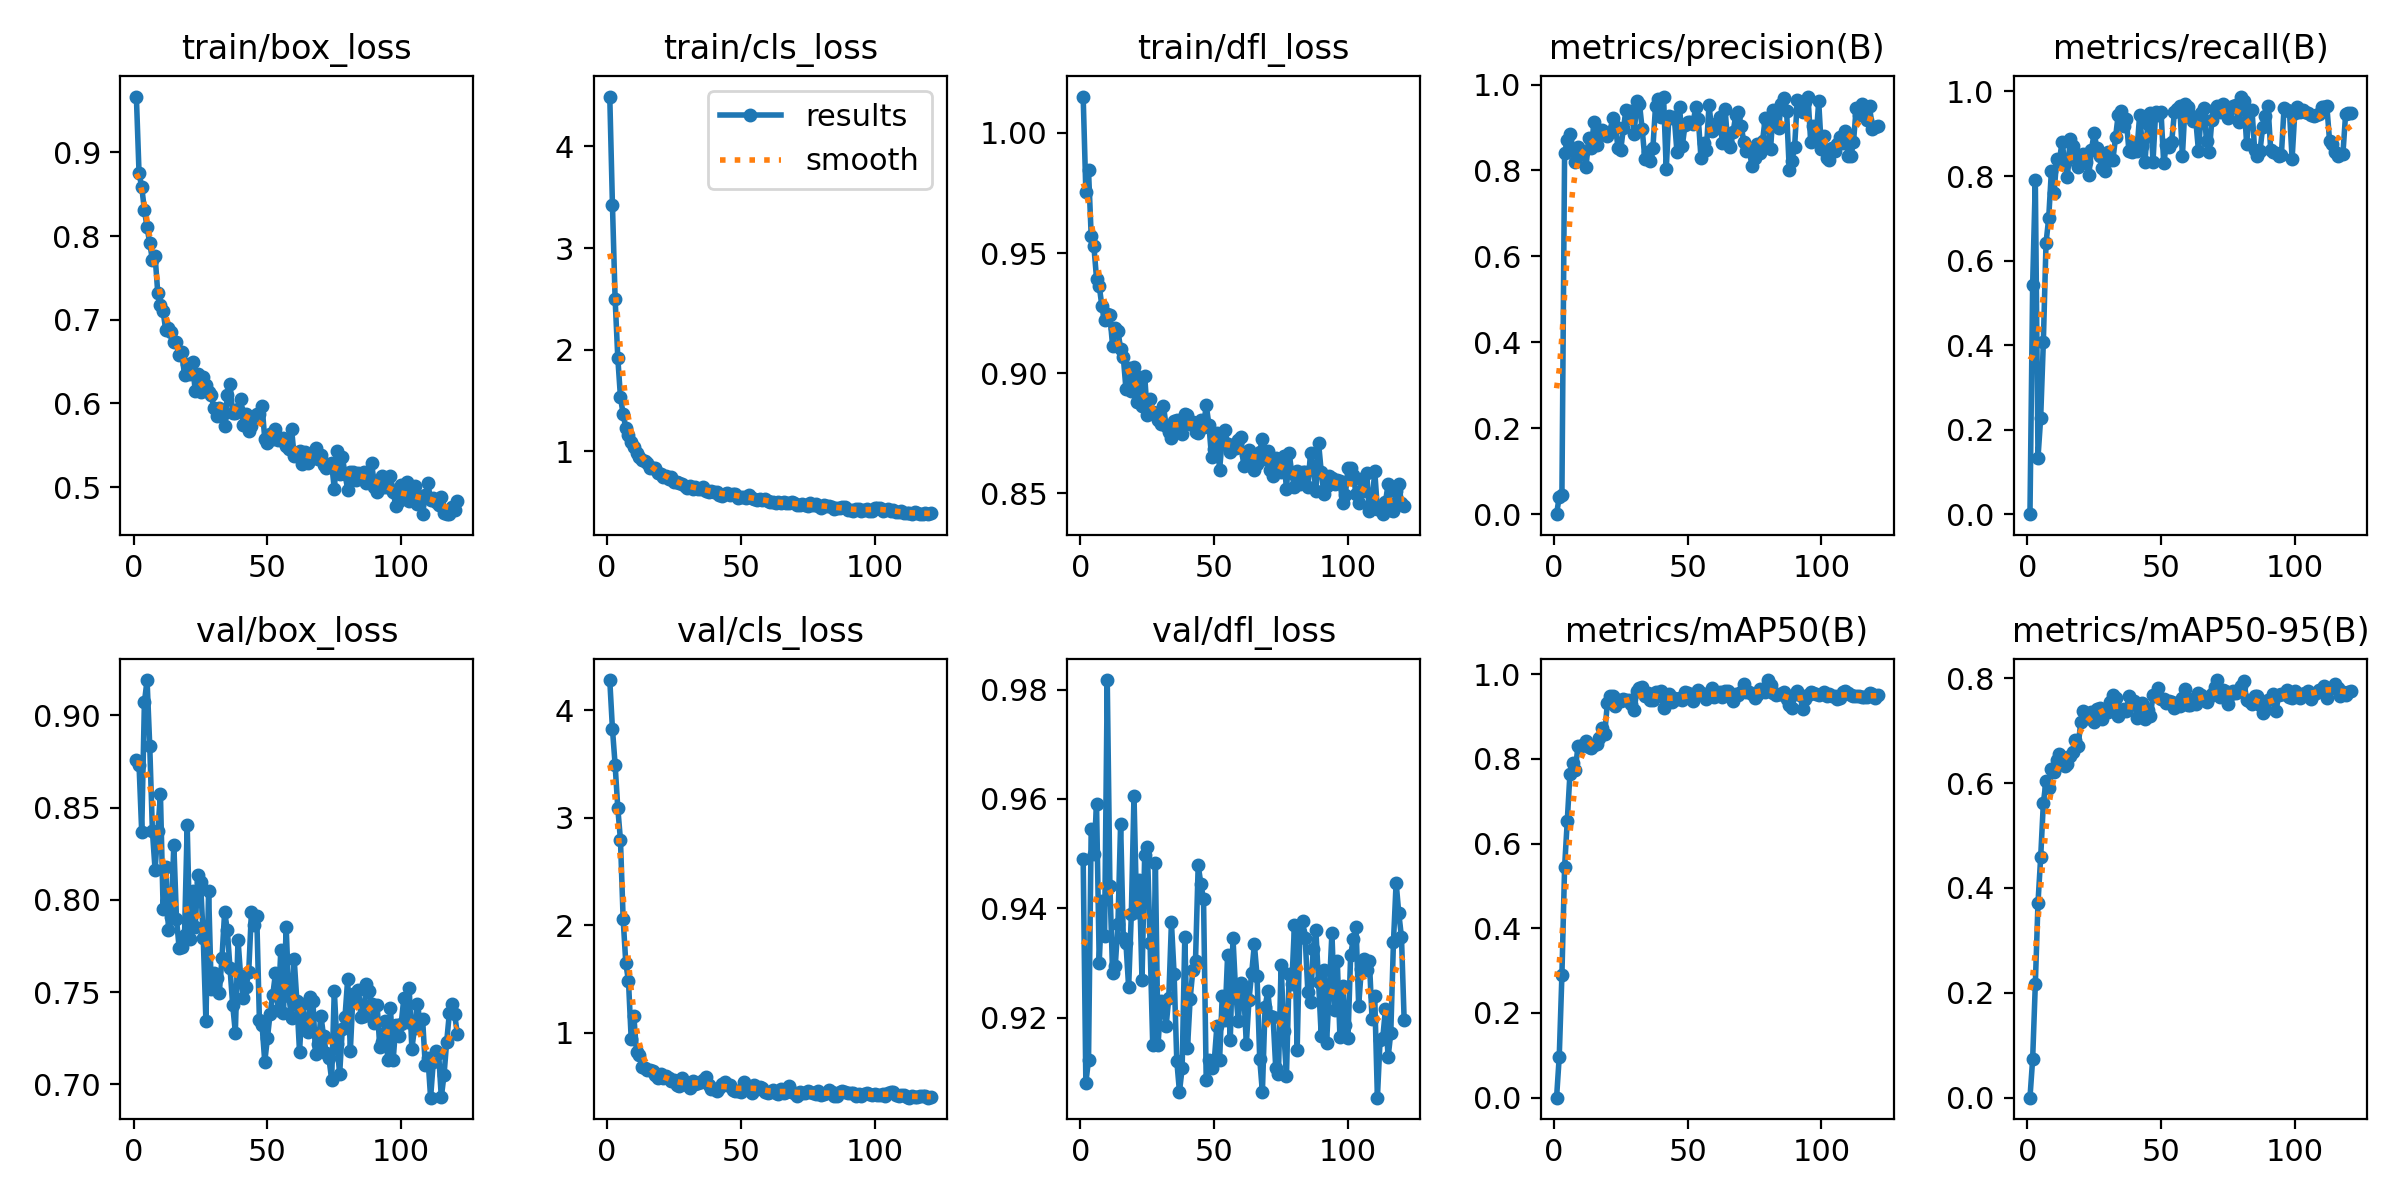

The table this chart was drawn from, first rows:
epoch, time, train/box_loss, train/cls_loss, train/dfl_loss, metrics/precision(B), metrics/recall(B), metrics/mAP50(B), metrics/mAP50-95(B), val/box_loss, val/cls_loss, val/dfl_loss, lr/pg0, lr/pg1, lr/pg2
1, 1.764, 0.9668, 4.49, 1.015, 0, 0, 0, 0, 0.876, 4.28, 0.9489, 7.364e-05, 7.364e-05, 7.364e-05
2, 3.47, 0.8751, 3.424, 0.9756, 0.04084, 0.5421, 0.09705, 0.07334, 0.873, 3.827, 0.9081, 0.000152, 0.000152, 0.000152
3, 5.178, 0.8587, 2.5, 0.9844, 0.04396, 0.7901, 0.2902, 0.2162, 0.8367, 3.493, 0.9122, 0.0002299, 0.0002299, 0.0002299
4, 6.871, 0.8314, 1.92, 0.9572, 0.8407, 0.1339, 0.5442, 0.3717, 0.907, 3.091, 0.9545, 0.0003073, 0.0003073, 0.0003073
5, 8.548, 0.8103, 1.533, 0.9529, 0.8704, 0.2275, 0.6537, 0.4583, 0.9191, 2.791, 0.9499, 0.0003841, 0.0003841, 0.0003841
6, 10.23, 0.7915, 1.366, 0.9394, 0.8838, 0.4073, 0.7647, 0.5615, 0.8834, 2.06, 0.959, 0.0004604, 0.0004604, 0.0004604
7, 11.9, 0.7716, 1.229, 0.9364, 0.8471, 0.6413, 0.7914, 0.6042, 0.837, 1.647, 0.9301, 0.0005156, 0.0005156, 0.0005156
8, 13.57, 0.7764, 1.166, 0.9278, 0.8208, 0.7001, 0.7742, 0.5913, 0.8162, 1.482, 0.9412, 0.0005138, 0.0005138, 0.0005138
9, 15.23, 0.732, 1.096, 0.9223, 0.8553, 0.8115, 0.8298, 0.6273, 0.8372, 0.9476, 0.9349, 0.0005121, 0.0005121, 0.0005121
10, 16.91, 0.7179, 1.04, 0.9248, 0.8373, 0.7596, 0.8294, 0.6221, 0.8572, 1.157, 0.9817, 0.0005104, 0.0005104, 0.0005104
11, 18.57, 0.7099, 0.9865, 0.9241, 0.8427, 0.8399, 0.8331, 0.6436, 0.7952, 0.8206, 0.944, 0.0005086, 0.0005086, 0.0005086
12, 20.24, 0.6873, 0.9413, 0.9113, 0.8074, 0.8357, 0.8414, 0.6561, 0.8177, 0.7963, 0.9282, 0.0005069, 0.0005069, 0.0005069
13, 21.92, 0.6906, 0.9199, 0.9188, 0.8754, 0.8813, 0.8293, 0.6491, 0.7837, 0.6809, 0.9295, 0.0005052, 0.0005052, 0.0005052
14, 23.58, 0.6851, 0.9087, 0.9177, 0.852, 0.8311, 0.8252, 0.6335, 0.7905, 0.6696, 0.9371, 0.0005034, 0.0005034, 0.0005034
15, 25.24, 0.673, 0.8875, 0.9101, 0.9138, 0.7966, 0.8333, 0.6361, 0.8299, 0.6591, 0.9555, 0.0005017, 0.0005017, 0.0005017
16, 26.89, 0.6738, 0.8383, 0.9068, 0.8582, 0.8873, 0.8358, 0.6515, 0.7897, 0.6513, 0.9346, 0.0005, 0.0005, 0.0005
17, 28.55, 0.6579, 0.8326, 0.8934, 0.8843, 0.8703, 0.8491, 0.6595, 0.7736, 0.6477, 0.9336, 0.0004982, 0.0004982, 0.0004982
18, 30.35, 0.6614, 0.8408, 0.902, 0.8939, 0.8433, 0.874, 0.6822, 0.7743, 0.6051, 0.9256, 0.0004965, 0.0004965, 0.0004965
19, 32.03, 0.6334, 0.79, 0.8927, 0.8897, 0.8204, 0.8597, 0.6701, 0.7808, 0.5791, 0.9389, 0.0004948, 0.0004948, 0.0004948
20, 33.69, 0.6473, 0.7775, 0.9026, 0.8794, 0.8412, 0.933, 0.7171, 0.8404, 0.6197, 0.9606, 0.000493, 0.000493, 0.000493
21, 35.38, 0.6349, 0.7443, 0.888, 0.8902, 0.8526, 0.9489, 0.7367, 0.7787, 0.5835, 0.9393, 0.0004913, 0.0004913, 0.0004913
22, 37.05, 0.6496, 0.757, 0.8984, 0.9219, 0.8333, 0.9479, 0.7239, 0.8048, 0.5963, 0.9452, 0.0004895, 0.0004895, 0.0004895
23, 38.7, 0.6143, 0.7322, 0.8861, 0.9029, 0.8016, 0.9254, 0.7249, 0.7853, 0.5816, 0.9269, 0.0004878, 0.0004878, 0.0004878
24, 40.39, 0.6355, 0.7501, 0.8989, 0.8512, 0.8627, 0.9388, 0.7348, 0.8134, 0.5543, 0.9498, 0.0004861, 0.0004861, 0.0004861
25, 42.05, 0.6136, 0.7017, 0.8827, 0.8486, 0.9016, 0.936, 0.7166, 0.8095, 0.5634, 0.9512, 0.0004843, 0.0004843, 0.0004843
26, 43.71, 0.6319, 0.7, 0.8891, 0.8994, 0.8658, 0.9405, 0.7412, 0.7794, 0.5182, 0.9337, 0.0004826, 0.0004826, 0.0004826
27, 45.38, 0.6217, 0.6855, 0.8838, 0.9414, 0.8477, 0.9402, 0.7428, 0.7342, 0.5019, 0.9151, 0.0004809, 0.0004809, 0.0004809
28, 47.05, 0.6135, 0.6833, 0.8833, 0.9232, 0.8184, 0.9391, 0.7225, 0.8048, 0.5796, 0.9482, 0.0004791, 0.0004791, 0.0004791
29, 48.7, 0.6101, 0.6626, 0.8807, 0.9382, 0.8107, 0.9299, 0.7359, 0.7516, 0.5366, 0.915, 0.0004774, 0.0004774, 0.0004774
30, 50.37, 0.5939, 0.6443, 0.879, 0.8852, 0.8559, 0.9164, 0.7357, 0.7604, 0.5134, 0.923, 0.0004757, 0.0004757, 0.0004757
31, 52.03, 0.5853, 0.6631, 0.8864, 0.9623, 0.838, 0.961, 0.7546, 0.7577, 0.4921, 0.9228, 0.0004739, 0.0004739, 0.0004739
32, 53.7, 0.595, 0.634, 0.8782, 0.9553, 0.8384, 0.9678, 0.7677, 0.7495, 0.5572, 0.9184, 0.0004722, 0.0004722, 0.0004722
33, 55.37, 0.5844, 0.652, 0.8756, 0.8962, 0.8919, 0.9695, 0.7619, 0.7683, 0.5292, 0.9236, 0.0004705, 0.0004705, 0.0004705
34, 57.03, 0.5728, 0.627, 0.8731, 0.8278, 0.9453, 0.9498, 0.7288, 0.7935, 0.5343, 0.9374, 0.0004687, 0.0004687, 0.0004687
35, 58.81, 0.6095, 0.6288, 0.8802, 0.8438, 0.9547, 0.9557, 0.7395, 0.7836, 0.5424, 0.928, 0.000467, 0.000467, 0.000467
36, 60.47, 0.6234, 0.6513, 0.8806, 0.8228, 0.9183, 0.9387, 0.7405, 0.763, 0.5625, 0.9121, 0.0004652, 0.0004652, 0.0004652
37, 62.13, 0.5881, 0.6132, 0.877, 0.8512, 0.9354, 0.9393, 0.7383, 0.7432, 0.5929, 0.9064, 0.0004635, 0.0004635, 0.0004635
38, 63.8, 0.5886, 0.6031, 0.8747, 0.9506, 0.8586, 0.9589, 0.7656, 0.728, 0.5159, 0.9107, 0.0004618, 0.0004618, 0.0004618
39, 65.47, 0.5931, 0.6136, 0.8831, 0.9675, 0.8565, 0.9528, 0.7525, 0.7784, 0.4759, 0.9348, 0.00046, 0.00046, 0.00046
40, 67.14, 0.6047, 0.6045, 0.8828, 0.9242, 0.8778, 0.9616, 0.7567, 0.7583, 0.4822, 0.9144, 0.0004583, 0.0004583, 0.0004583
41, 68.8, 0.574, 0.5999, 0.879, 0.9721, 0.86, 0.9197, 0.7243, 0.7466, 0.4578, 0.9235, 0.0004566, 0.0004566, 0.0004566
42, 70.46, 0.5873, 0.5727, 0.8798, 0.8032, 0.944, 0.9395, 0.7347, 0.7527, 0.4908, 0.9287, 0.0004548, 0.0004548, 0.0004548
43, 72.11, 0.567, 0.5649, 0.8757, 0.9278, 0.8719, 0.9534, 0.753, 0.7608, 0.5293, 0.9304, 0.0004531, 0.0004531, 0.0004531
44, 73.76, 0.5728, 0.5842, 0.8751, 0.9213, 0.8333, 0.9356, 0.7214, 0.7931, 0.542, 0.9479, 0.0004514, 0.0004514, 0.0004514
45, 75.42, 0.5847, 0.5945, 0.8804, 0.924, 0.9223, 0.945, 0.7393, 0.7864, 0.5148, 0.9445, 0.0004496, 0.0004496, 0.0004496
46, 77.09, 0.5871, 0.5708, 0.8776, 0.8434, 0.9493, 0.9426, 0.7279, 0.7914, 0.516, 0.9416, 0.0004479, 0.0004479, 0.0004479
47, 78.75, 0.5878, 0.5804, 0.8867, 0.9484, 0.8342, 0.9429, 0.7685, 0.7347, 0.4656, 0.9086, 0.0004462, 0.0004462, 0.0004462
48, 80.41, 0.5964, 0.5789, 0.8786, 0.8566, 0.9525, 0.9394, 0.7656, 0.7319, 0.4569, 0.9123, 0.0004444, 0.0004444, 0.0004444
49, 82.06, 0.558, 0.5371, 0.8651, 0.905, 0.9453, 0.9581, 0.7815, 0.7123, 0.4572, 0.9107, 0.0004427, 0.0004427, 0.0004427
50, 83.72, 0.5529, 0.5533, 0.8683, 0.9136, 0.9513, 0.9547, 0.7602, 0.725, 0.4485, 0.912, 0.0004409, 0.0004409, 0.0004409
51, 85.39, 0.5629, 0.556, 0.8751, 0.9126, 0.8298, 0.9458, 0.7599, 0.7383, 0.5436, 0.9185, 0.0004392, 0.0004392, 0.0004392
52, 87.15, 0.557, 0.5418, 0.8598, 0.908, 0.8735, 0.9377, 0.753, 0.7485, 0.4935, 0.9123, 0.0004375, 0.0004375, 0.0004375
53, 88.81, 0.5693, 0.5682, 0.8728, 0.9467, 0.8681, 0.9561, 0.7573, 0.7601, 0.4933, 0.9241, 0.0004357, 0.0004357, 0.0004357
54, 90.48, 0.5568, 0.5453, 0.8762, 0.92, 0.8816, 0.9618, 0.7548, 0.7403, 0.4438, 0.9196, 0.000434, 0.000434, 0.000434
55, 92.14, 0.5558, 0.5312, 0.8706, 0.8279, 0.9506, 0.9549, 0.7427, 0.7728, 0.5172, 0.9314, 0.0004323, 0.0004323, 0.0004323
56, 93.81, 0.559, 0.5247, 0.8674, 0.865, 0.9577, 0.9524, 0.7515, 0.7386, 0.4802, 0.9159, 0.0004305, 0.0004305, 0.0004305
57, 95.47, 0.5496, 0.5306, 0.8701, 0.8481, 0.9648, 0.9419, 0.7473, 0.7854, 0.4986, 0.9346, 0.0004288, 0.0004288, 0.0004288
58, 97.12, 0.5449, 0.5229, 0.8687, 0.953, 0.8484, 0.9477, 0.7616, 0.7478, 0.4924, 0.9248, 0.0004271, 0.0004271, 0.0004271
59, 98.78, 0.5698, 0.5319, 0.8724, 0.8929, 0.9694, 0.9666, 0.7791, 0.7361, 0.449, 0.9193, 0.0004253, 0.0004253, 0.0004253
60, 100.4, 0.5371, 0.5097, 0.8734, 0.8962, 0.9625, 0.9474, 0.7493, 0.7678, 0.442, 0.9263, 0.0004236, 0.0004236, 0.0004236
... 61 more rows
